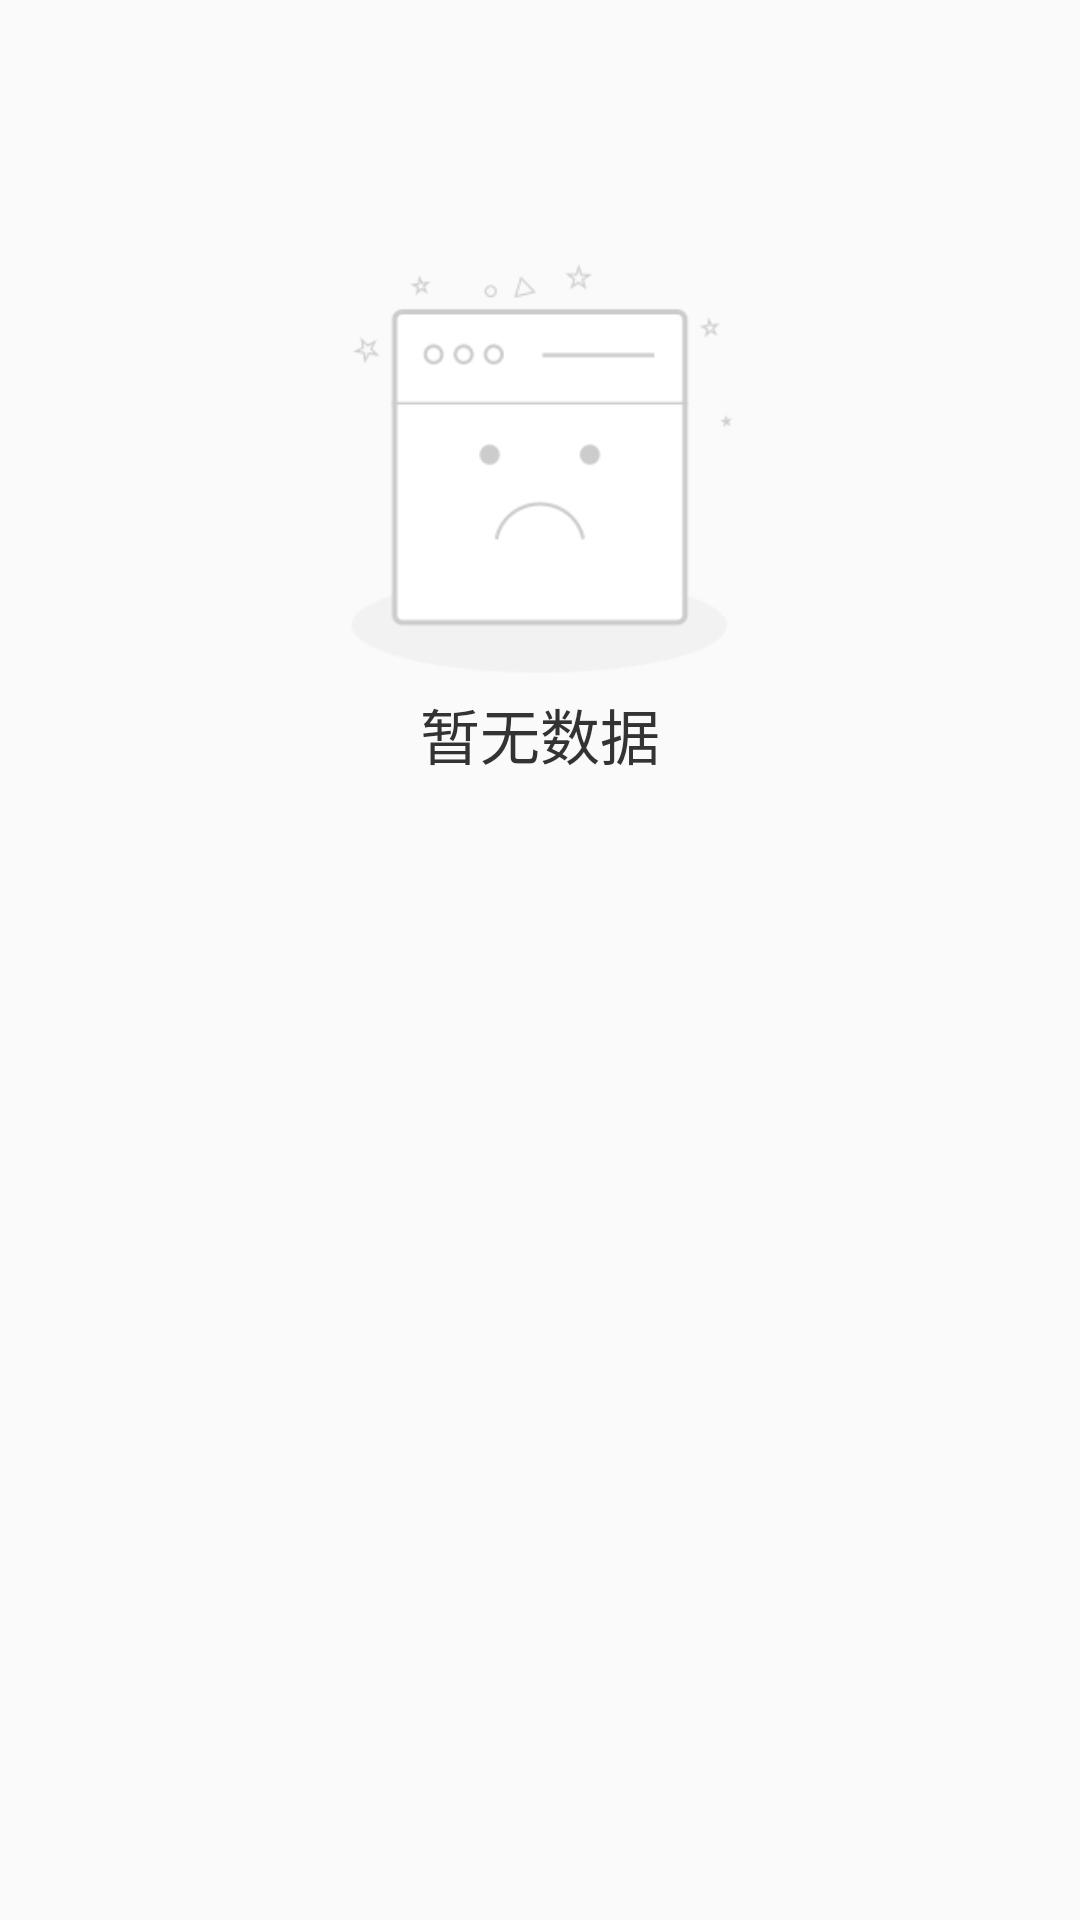

Write the Android layout XML for this screen, with the resource values it uses.
<!-- AndroidManifest.xml: application theme AppTheme -->
<!-- res/layout/empty_view.xml -->
<?xml version="1.0" encoding="utf-8"?>
<RelativeLayout xmlns:android="http://schemas.android.com/apk/res/android"
    android:id="@+id/emptyView"
    android:layout_width="match_parent"
    android:layout_height="match_parent"
    android:gravity="center_horizontal">

    <ImageView
        android:id="@+id/img"
        android:layout_width="150dp"
        android:layout_height="150dp"
        android:layout_marginTop="80dp"
        android:scaleType="fitXY"
        android:src="@drawable/ic_empty" />

    <TextView
        android:id="@+id/tv_hint"
        android:layout_width="150dp"
        android:layout_height="wrap_content"
        android:layout_below="@+id/img"
        android:gravity="center"
        android:textSize="20sp"
        android:textColor="@color/next_color"
        android:text="暂无数据" />
</RelativeLayout>
<!-- resources referenced by this layout -->
<resources>
  <color name="next_color">#333333</color>
  <!-- drawable ic_empty: png bitmap (drawable, 6670 bytes) -->
  <style name="AppTheme" parent="Theme.AppCompat.Light.DarkActionBar">
          
          <item name="colorPrimary">@color/colorPrimary</item>
          <item name="colorPrimaryDark">@color/colorPrimaryDark</item>
          <item name="colorAccent">@color/colorAccent</item>
      </style>
  <color name="colorPrimary">#3F51B5</color>
  <color name="colorPrimaryDark">#303F9F</color>
  <color name="colorAccent">#FF4081</color>
</resources>
